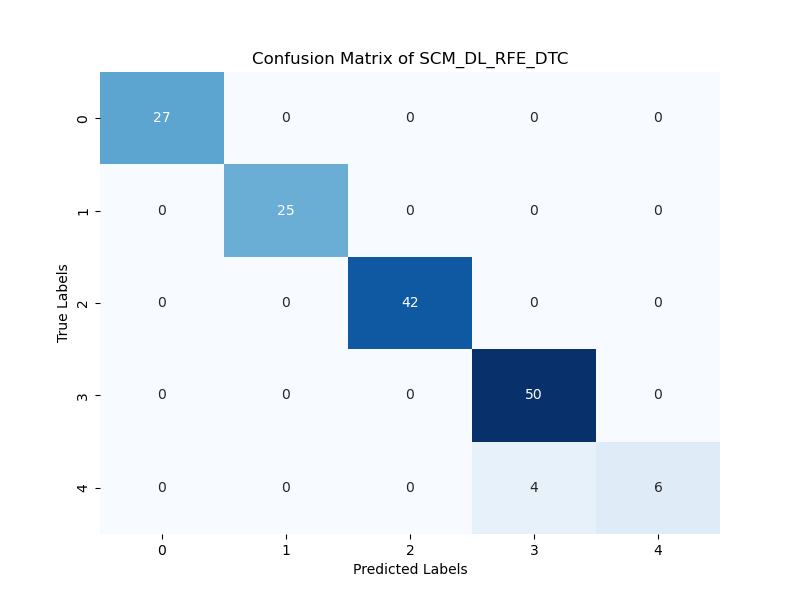

The table this chart was drawn from, first rows:
27; 0; 0; 0; 0; 
0; 25; 0; 0; 0; 
0; 0; 42; 0; 0; 
0; 0; 0; 50; 0; 
0; 0; 0; 4; 6; 
